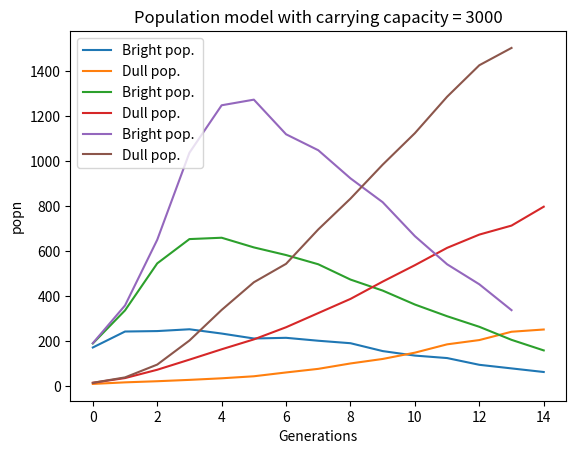

This figure's Python source:
import matplotlib.pyplot as plt
import numpy as np
import random 
r=3
K=1000
for K in [500, 1500, 3000]:
    
    Nt=100 #initial popn

    dull_p = 0.05
    dull_popn = Nt * dull_p
    bright_popn = Nt * (1 - dull_p)
    bright_mortality = 0.30
    dull_mortality = 0.05

    popn = ['D']*int(dull_p*Nt) + ['B']*int((1-dull_p)*Nt)
    random.shuffle(popn)

    #run the simulation until 80% of the popn is dull colored
    l1 = [];l2 = []

    count=0
    while popn.count('D')/len(popn) < 0.8:
        N_next= r*Nt * (1 - Nt/K)

        dull_popn = int(N_next * dull_p);bright_popn = int(N_next * (1 - dull_p))

        popn = ['D']*dull_popn + ['B']*bright_popn;random.shuffle(popn);newgeneration = []
        for i in (popn):
            if i == 'D':
                if random.random() > dull_mortality:
                    newgeneration.append('D')
            else:
                if random.random() > bright_mortality:
                    newgeneration.append('B')
        popn = newgeneration;random.shuffle(popn);Nt = len(popn);dull_p = popn.count('D')/len(popn)
        l1.append(popn.count('B'));l2.append(popn.count('D'))
        count+=1
    print(f"No of generations with carrying capacity {K} to reach 80% dull colored population : {count}")

    #plotting the graph
    plt.plot(l1, label='Bright pop. ')
    plt.plot(l2, label='Dull pop. ')
    plt.xlabel('Generations')
    plt.ylabel('popn')
    plt.title(f"Population model with carrying capacity = {K}")
    plt.legend()
    plt.show()